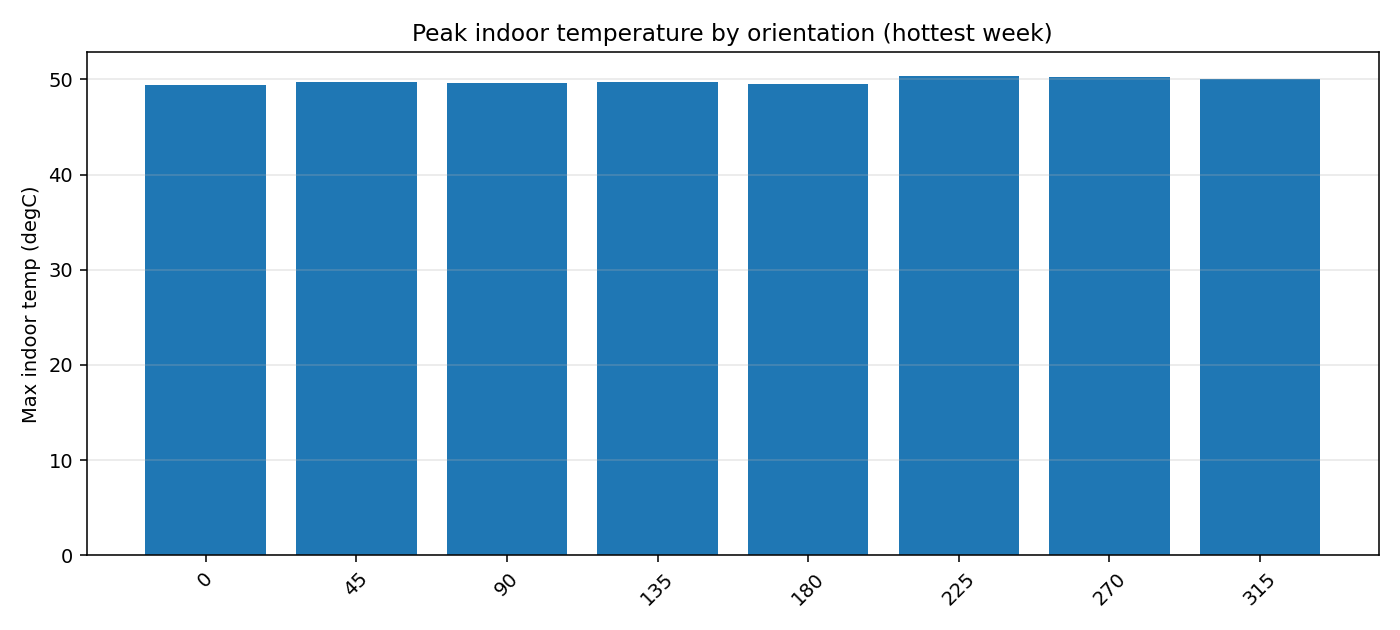

Data behind this chart, as committed beside it:
orientation_deg, mean_indoor_c, min_indoor_c, max_indoor_c, comfort_hours, comfort_fraction, solar_gain_kwh, night_heat_loss_kwh, total_heat_loss_kwh
0, 43.4, 33.75, 49.4, 0, 0.0, 98.28, -115.1, -128.8
45, 43.6, 33.75, 49.74, 0, 0.0, 102.7, -117.7, -132.2
90, 43.51, 33.75, 49.59, 0, 0.0, 102.1, -116.8, -131.3
135, 43.6, 33.75, 49.72, 0, 0.0, 102.6, -117.6, -132.2
180, 43.48, 33.75, 49.51, 0, 0.0, 100.8, -115.7, -130
225, 43.91, 33.75, 50.34, 0, 0.0, 112.4, -119.8, -136
270, 43.86, 33.75, 50.25, 0, 0.0, 113.2, -119.2, -135.5
315, 43.79, 33.75, 50.08, 0, 0.0, 108.7, -118.8, -134.3
